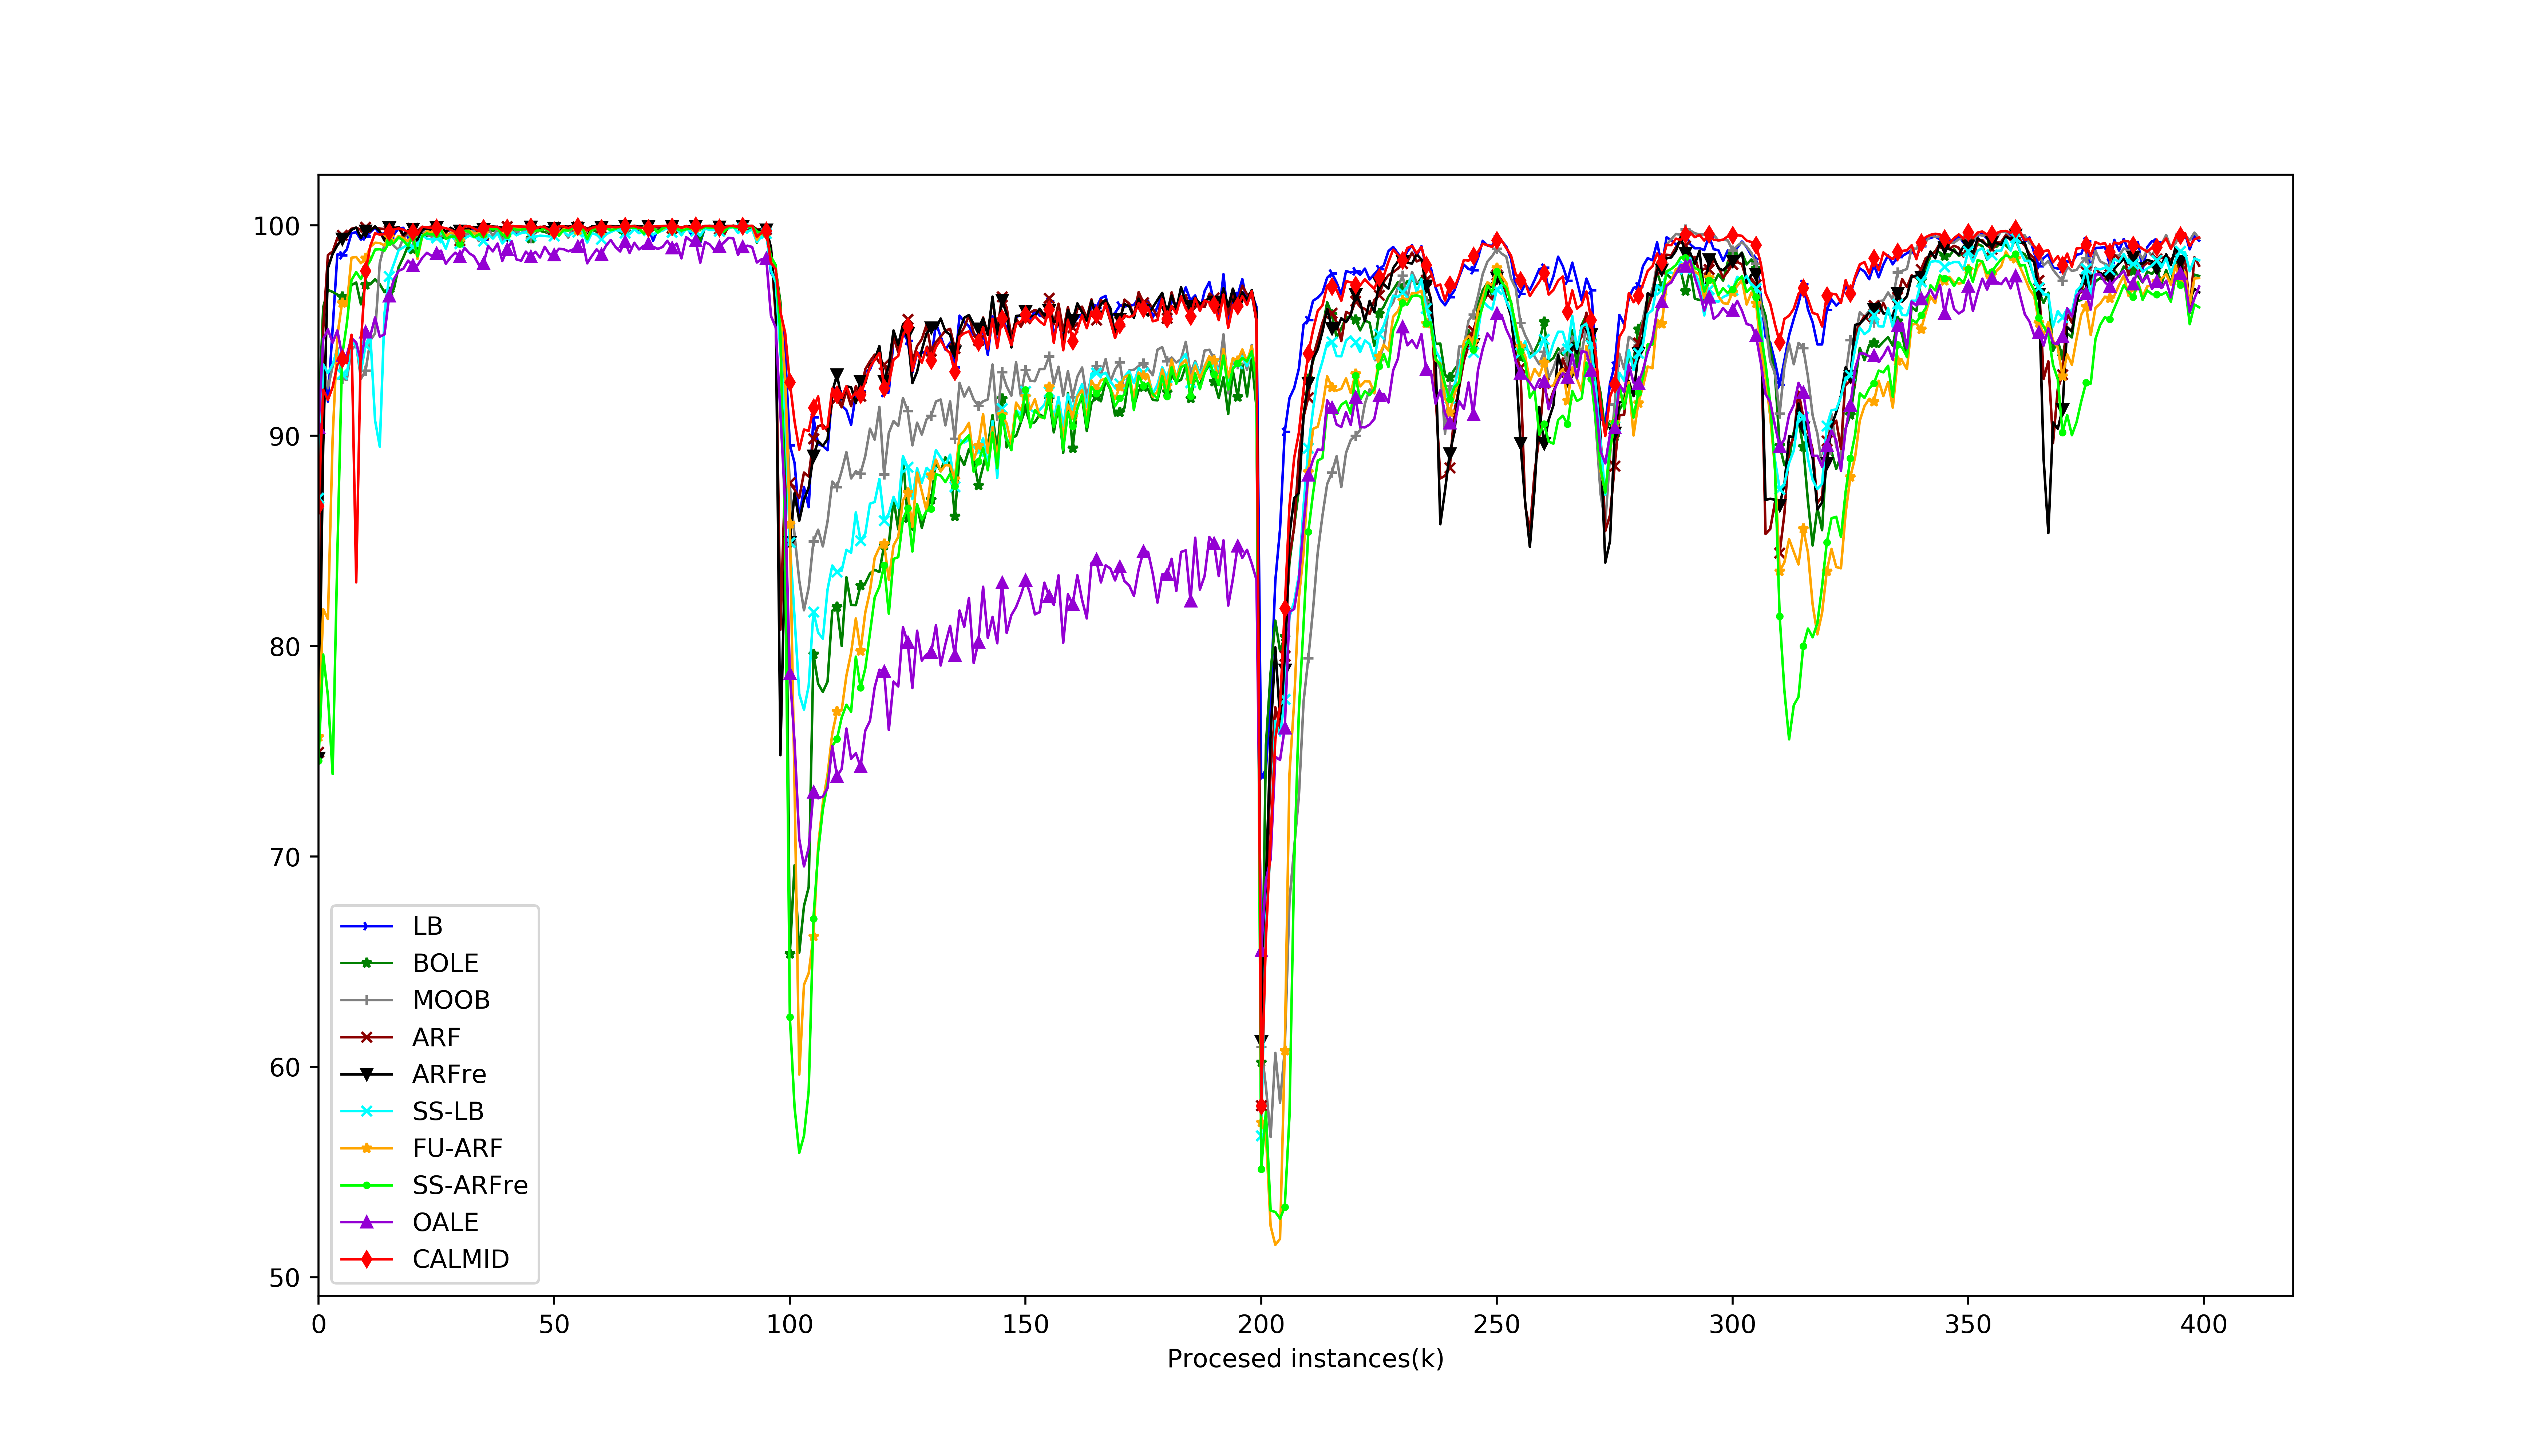

The data file committed next to this chart (first rows):
, LB, BOLE, MOOB, ARF, ARFre, SS-LB, FU-ARF, SS-ARFre, OALE, CALMID
0, 0.8729, 0.907, 0.8706, 0.7497, 0.747, 0.8705, 0.7569, 0.7455, 0.904, 0.8666
1, 0.9369, 0.9611, 0.9333, 0.9508, 0.8953, 0.9339, 0.8176, 0.796, 0.946, 0.9219
2, 0.9163, 0.9693, 0.9226, 0.986, 0.9798, 0.9298, 0.8129, 0.7763, 0.9506, 0.9171
3, 0.9511, 0.9684, 0.933, 0.9876, 0.9865, 0.9339, 0.8989, 0.7392, 0.9442, 0.9232
4, 0.9862, 0.9672, 0.942, 0.994, 0.9906, 0.941, 0.9476, 0.8435, 0.9501, 0.9338
5, 0.986, 0.9662, 0.9272, 0.9954, 0.9936, 0.9294, 0.9633, 0.9377, 0.9382, 0.9366
6, 0.9886, 0.9631, 0.9266, 0.9958, 0.9946, 0.929, 0.9619, 0.9531, 0.9384, 0.9345
7, 0.9963, 0.9717, 0.9408, 0.9984, 0.9979, 0.9443, 0.9847, 0.974, 0.9465, 0.948
8, 0.9968, 0.9729, 0.9434, 0.999, 0.999, 0.9432, 0.985, 0.9779, 0.9443, 0.8303
9, 0.9933, 0.9625, 0.9271, 0.9979, 0.9941, 0.9304, 0.982, 0.9745, 0.9354, 0.9439
10, 0.9948, 0.9719, 0.931, 0.9993, 0.9975, 0.9432, 0.9845, 0.9798, 0.9493, 0.9785
11, 0.9969, 0.972, 0.9454, 0.9985, 0.9975, 0.9481, 0.9898, 0.9834, 0.9476, 0.9903
12, 0.999, 0.9744, 0.9487, 0.9989, 0.9996, 0.9074, 0.9918, 0.9886, 0.9563, 0.9963
13, 0.9959, 0.9721, 0.9821, 0.9985, 0.9972, 0.8948, 0.9916, 0.9887, 0.9471, 0.9957
14, 0.9962, 0.9683, 0.991, 0.9983, 0.9928, 0.9582, 0.9905, 0.988, 0.9482, 0.9959
15, 0.9942, 0.9684, 0.9928, 0.9975, 0.999, 0.9758, 0.9948, 0.992, 0.9665, 0.997
16, 0.9957, 0.9699, 0.9903, 0.9988, 0.9986, 0.9818, 0.9924, 0.9916, 0.9745, 0.9981
17, 0.9987, 0.9802, 0.9882, 0.9992, 0.9993, 0.9883, 0.995, 0.9944, 0.9785, 0.9986
18, 0.9989, 0.9849, 0.9941, 0.9947, 0.9956, 0.9896, 0.994, 0.9928, 0.9794, 0.998
19, 0.9942, 0.9904, 0.996, 0.997, 0.9978, 0.991, 0.9925, 0.9903, 0.9833, 0.997
20, 0.9954, 0.9886, 0.9929, 0.9988, 0.9983, 0.9898, 0.9959, 0.9949, 0.981, 0.9969
21, 0.992, 0.9906, 0.994, 0.9974, 0.9925, 0.9904, 0.9841, 0.9853, 0.981, 0.9957
22, 0.9977, 0.9957, 0.9974, 0.9994, 0.998, 0.9954, 0.9949, 0.9949, 0.9846, 0.9994
23, 0.9988, 0.9949, 0.9955, 0.9991, 0.9984, 0.9937, 0.9973, 0.9962, 0.987, 0.9991
24, 0.9976, 0.9973, 0.9947, 0.9995, 0.9977, 0.9934, 0.9966, 0.9957, 0.9856, 0.9988
25, 0.998, 0.9965, 0.9955, 0.9993, 0.9991, 0.9942, 0.9971, 0.9959, 0.9868, 0.9989
26, 0.9926, 0.9944, 0.995, 0.9995, 0.9991, 0.9938, 0.9982, 0.9979, 0.988, 0.9991
27, 0.997, 0.9941, 0.9952, 0.9966, 0.9971, 0.989, 0.9949, 0.9936, 0.9818, 0.9987
28, 0.9979, 0.9951, 0.9953, 0.9989, 0.9989, 0.9953, 0.9965, 0.9947, 0.9847, 0.9979
29, 0.9976, 0.9941, 0.9951, 0.9968, 0.9976, 0.9931, 0.9962, 0.9947, 0.9871, 0.997
30, 0.9964, 0.9921, 0.9974, 0.9927, 0.9975, 0.9915, 0.9926, 0.9913, 0.9852, 0.9965
31, 0.9976, 0.9978, 0.9954, 0.9998, 0.9982, 0.9939, 0.9975, 0.9974, 0.9893, 0.9996
32, 0.999, 0.9967, 0.9963, 0.9992, 0.9984, 0.9951, 0.9975, 0.9971, 0.9868, 0.9996
33, 0.9983, 0.9973, 0.9973, 0.9993, 0.999, 0.9946, 0.9962, 0.9944, 0.9854, 0.9986
34, 0.9985, 0.993, 0.9926, 0.9964, 0.9994, 0.9934, 0.9964, 0.9957, 0.9814, 0.9974
35, 0.9933, 0.9976, 0.9953, 0.9957, 0.9982, 0.9926, 0.9964, 0.9957, 0.9819, 0.9987
36, 0.9991, 0.9984, 0.9983, 0.9998, 0.9994, 0.9956, 0.999, 0.9986, 0.9902, 0.9996
37, 0.9989, 0.9974, 0.9951, 0.9995, 0.9994, 0.9938, 0.9986, 0.9982, 0.9877, 0.9993
38, 0.9994, 0.9979, 0.9984, 0.9993, 0.9993, 0.9963, 0.9983, 0.9987, 0.9914, 0.9994
39, 0.9925, 0.9947, 0.9929, 0.9986, 0.9991, 0.9915, 0.9964, 0.9954, 0.9831, 0.9975
40, 0.9985, 0.9964, 0.998, 0.9995, 0.9955, 0.9942, 0.9973, 0.9955, 0.9886, 0.9989
41, 0.9995, 0.9983, 0.9988, 0.9998, 0.9996, 0.9972, 0.9992, 0.9988, 0.9925, 0.9998
42, 0.9962, 0.9978, 0.997, 0.9992, 0.9993, 0.9953, 0.9984, 0.998, 0.9838, 0.9996
43, 0.9993, 0.9985, 0.9963, 0.9994, 0.9994, 0.9965, 0.9984, 0.998, 0.9833, 0.9995
44, 0.9968, 0.9979, 0.9985, 0.9987, 0.9993, 0.9968, 0.9993, 0.9987, 0.9876, 0.9994
45, 0.9981, 0.9939, 0.9941, 0.9989, 0.9993, 0.9951, 0.9985, 0.9978, 0.9852, 0.9993
46, 0.999, 0.9971, 0.9965, 0.9993, 0.9997, 0.9947, 0.9981, 0.9976, 0.9875, 0.9986
47, 0.9979, 0.9974, 0.9976, 0.9991, 0.9985, 0.9951, 0.9977, 0.9977, 0.9848, 0.9994
48, 0.9987, 0.9969, 0.999, 0.9996, 0.9992, 0.995, 0.9986, 0.9986, 0.9899, 0.9992
49, 0.9958, 0.9963, 0.9954, 0.9959, 0.9993, 0.9948, 0.9975, 0.997, 0.9863, 0.9978
50, 0.9975, 0.9975, 0.9963, 0.9991, 0.9988, 0.9951, 0.9971, 0.9979, 0.986, 0.9977
51, 0.9991, 0.9986, 0.9988, 0.9996, 0.996, 0.9963, 0.996, 0.9951, 0.9889, 0.9996
52, 0.9993, 0.9991, 0.9974, 0.9993, 0.9996, 0.9971, 0.9983, 0.9978, 0.9887, 0.9996
53, 0.9986, 0.9982, 0.9942, 0.9996, 0.9992, 0.9951, 0.9975, 0.9975, 0.9877, 0.9987
54, 0.9992, 0.9981, 0.9996, 0.9995, 0.9999, 0.9965, 0.9994, 0.9989, 0.9886, 0.9998
55, 0.9993, 0.9983, 0.9991, 0.9995, 0.9988, 0.9969, 0.9978, 0.9986, 0.99, 0.9995
56, 0.9995, 0.9992, 0.9993, 0.9997, 0.9992, 0.9972, 0.9991, 0.9988, 0.9932, 0.9998
57, 0.9944, 0.9954, 0.9942, 0.9985, 0.9948, 0.9919, 0.9948, 0.9935, 0.982, 0.9976
58, 0.9994, 0.998, 0.9993, 0.9994, 0.9997, 0.9964, 0.9978, 0.9979, 0.9855, 0.9989
59, 0.9989, 0.9971, 0.9993, 0.9996, 0.9992, 0.9956, 0.9992, 0.9985, 0.9887, 0.9994
... 340 more rows
